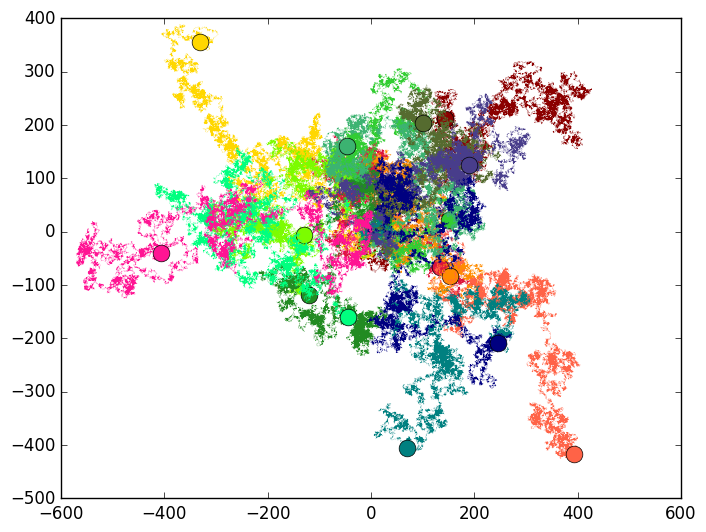

The script that saved this image:
import numpy as np
import matplotlib.pyplot as plt
import math
plt.style.use('classic')
plt.rcParams['lines.linewidth'] = 0.1

steps = 100000
colors = ['#DC143C','#8B0000', '#FFD700', '#FF8C00', '#FF6347', '#7CFC00', '#32CD32', '#228B22', '#00FF7F', '#3CB371',
          '#556B2F', '#008080', '#483D8B', '#000080', '#FF1493']


for i in range(15):
    deg = np.random.uniform(0, 2 * np.pi, steps)
    Y = [0]
    X = [0]
    for el in range(1,steps):
        X.append(X[el - 1] + math.cos(deg[el]))
        Y.append(Y[el-1] + math.sin(deg[el]))
    plt.plot(X, Y, color=colors[i])
    plt.plot(X[steps-1], Y[steps-1], 'o', color=colors[i], ms=12),

plt.savefig('spin.png', format="png")
plt.show()
